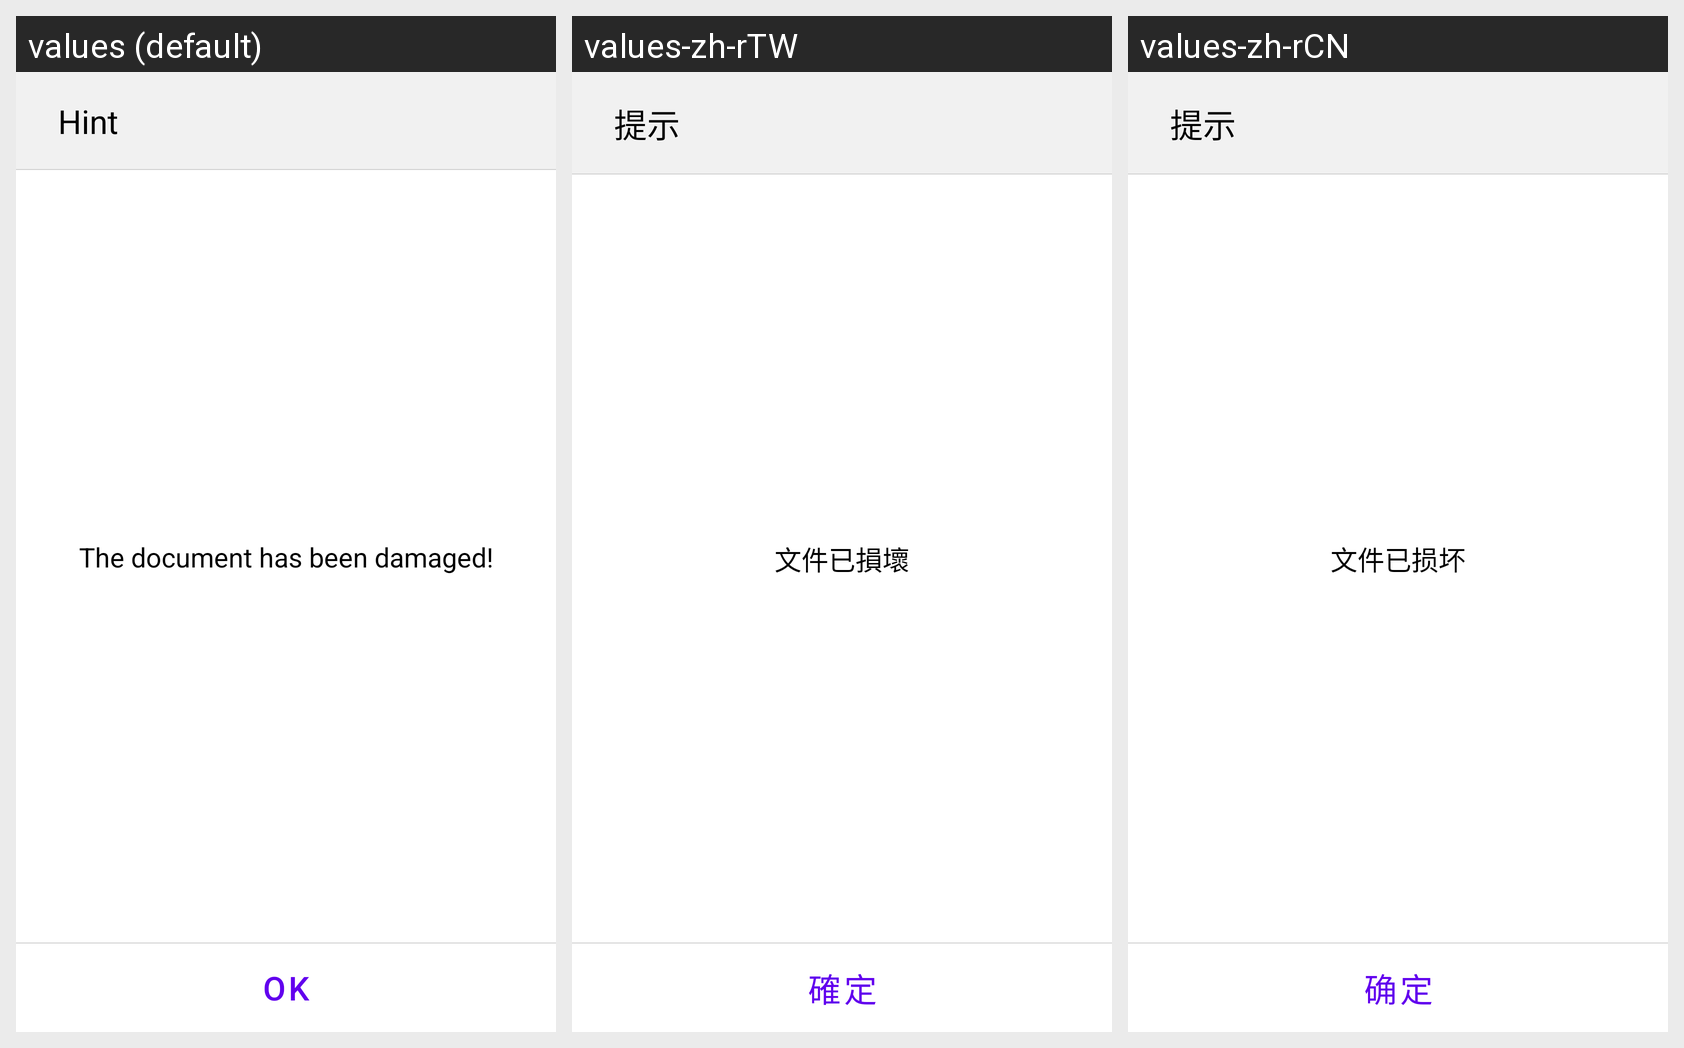

The same Android screen rendered under several of its app's locales, left to right. List the strings drawn on it with the default value and each locale's translation.
Android screen res/layout/error_file_layout.xml rendered under 3 locales, left to right: values (default), values-zh-rTW, values-zh-rCN. Device: Nexus 5 (rendered at 1080×1920; each locale shown at half size, 540×960, under a caption strip naming it); theme Theme.MaterialComponents.DayNight.NoActionBar.
Strings drawn on this screen, with the default value and each locale's value (text and hints the layout hard-codes, and strings that could not be matched under every locale, appear in the picture but are not listed):

tip_title
  values: Hint
  values-zh-rTW: 提示
  values-zh-rCN: 提示

dialog_bad_file
  values: The document has been damaged!
  values-zh-rTW: 文件已損壞
  values-zh-rCN: 文件已损坏

ok
  values: OK
  values-zh-rTW: 確定
  values-zh-rCN: 确定
